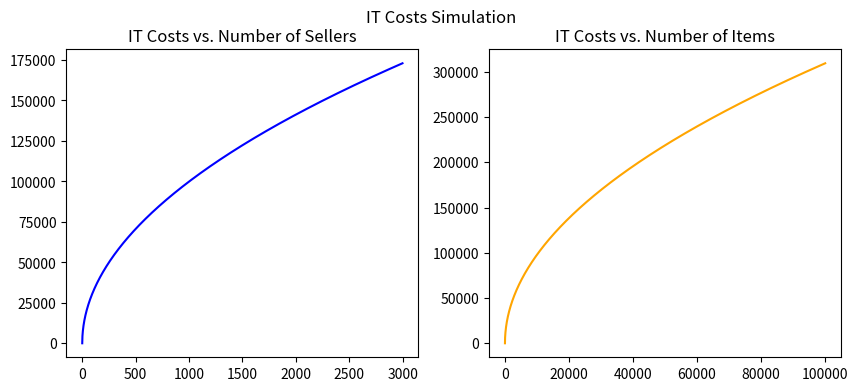

Recreate this plot in Python.
%load_ext autoreload
%autoreload 2

import matplotlib.pyplot as plt
import numpy as np
import pandas as pd

alpha = 3157.27
beta = 978.23

x_sellers = np.arange(3_000)
y_it_costs_sellers = alpha * x_sellers ** 0.5

x_items = np.arange(100_000)
y_it_costs_items = beta * x_items ** 0.5

plt.figure(figsize=(10, 4))
plt.subplot(1, 2, 1)
plt.plot(x_sellers, y_it_costs_sellers, label='IT costs per seller', color='blue')
plt.title('IT Costs vs. Number of Sellers')
plt.subplot(1, 2, 2)
plt.plot(x_items, y_it_costs_items, label='IT costs per item', color='orange')
plt.title('IT Costs vs. Number of Items')
plt.suptitle('IT Costs Simulation');

# SENİN KODUN BURAYA

# SENİN KODUN BURAYA

